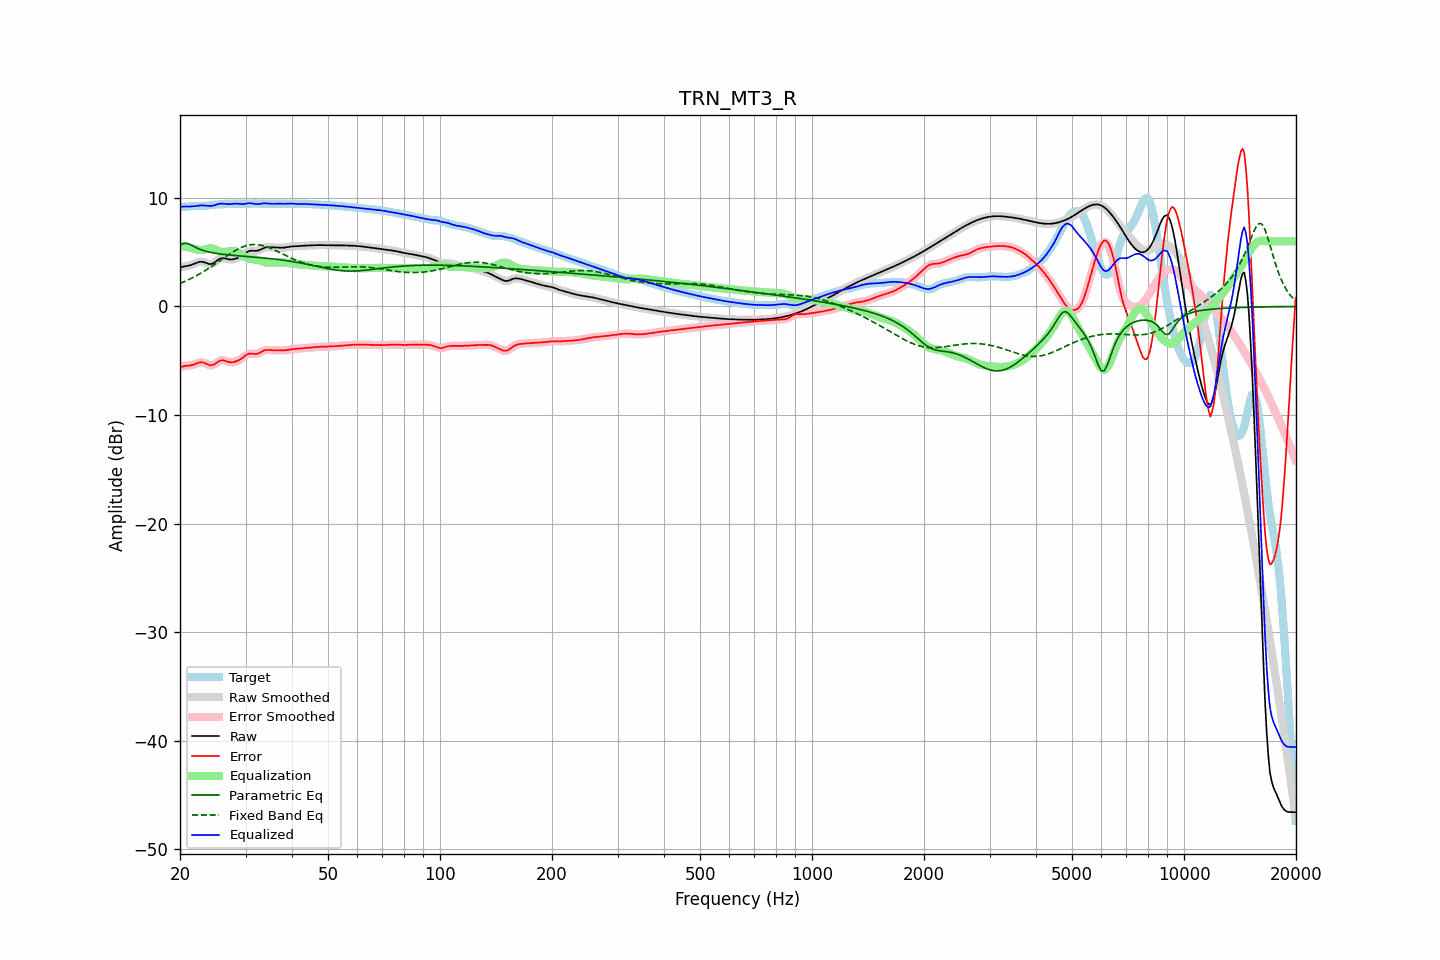

Values plotted in this chart, from the file beside it:
frequency, raw, error, smoothed, error_smoothed, equalization, parametric_eq, fixed_band_eq, equalized_raw, equalized_smoothed, target
20.00, 3.57, -5.60, 3.57, -5.60, 5.58, 5.66, 2.12, 9.15, 9.16, 9.17
20.20, 3.62, -5.55, 3.62, -5.56, 5.56, 5.73, 2.18, 9.18, 9.18, 9.17
20.40, 3.66, -5.51, 3.66, -5.52, 5.54, 5.79, 2.24, 9.20, 9.19, 9.18
20.61, 3.70, -5.49, 3.69, -5.49, 5.51, 5.80, 2.30, 9.21, 9.20, 9.18
20.81, 3.72, -5.47, 3.72, -5.47, 5.48, 5.82, 2.37, 9.20, 9.20, 9.19
21.02, 3.75, -5.46, 3.75, -5.46, 5.45, 5.77, 2.44, 9.20, 9.20, 9.21
21.23, 3.78, -5.44, 3.78, -5.44, 5.42, 5.73, 2.51, 9.20, 9.20, 9.22
21.44, 3.82, -5.42, 3.82, -5.41, 5.39, 5.65, 2.58, 9.21, 9.21, 9.24
21.66, 3.88, -5.37, 3.88, -5.38, 5.35, 5.57, 2.66, 9.22, 9.22, 9.25
21.87, 3.94, -5.33, 3.94, -5.32, 5.30, 5.49, 2.74, 9.24, 9.24, 9.26
22.09, 4.00, -5.27, 4.00, -5.27, 5.26, 5.42, 2.81, 9.25, 9.26, 9.27
22.31, 4.06, -5.21, 4.05, -5.21, 5.22, 5.35, 2.90, 9.28, 9.27, 9.27
22.54, 4.10, -5.16, 4.10, -5.16, 5.20, 5.29, 2.98, 9.29, 9.29, 9.26
22.76, 4.12, -5.14, 4.11, -5.14, 5.19, 5.23, 3.07, 9.31, 9.30, 9.26
22.99, 4.11, -5.15, 4.10, -5.15, 5.20, 5.18, 3.15, 9.31, 9.30, 9.25
23.22, 4.06, -5.19, 4.06, -5.19, 5.23, 5.13, 3.24, 9.30, 9.30, 9.26
23.45, 4.01, -5.25, 4.01, -5.25, 5.27, 5.09, 3.33, 9.28, 9.28, 9.26
23.69, 3.96, -5.32, 3.95, -5.32, 5.31, 5.05, 3.43, 9.27, 9.27, 9.28
23.92, 3.91, -5.39, 3.92, -5.38, 5.34, 5.01, 3.52, 9.25, 9.26, 9.30
24.16, 3.90, -5.42, 3.91, -5.41, 5.35, 4.98, 3.62, 9.25, 9.26, 9.32
24.40, 3.94, -5.41, 3.94, -5.40, 5.34, 4.95, 3.72, 9.27, 9.28, 9.34
24.65, 4.01, -5.36, 4.01, -5.35, 5.30, 4.92, 3.82, 9.31, 9.31, 9.36
24.89, 4.11, -5.27, 4.11, -5.26, 5.24, 4.90, 3.92, 9.35, 9.35, 9.38
25.14, 4.22, -5.16, 4.22, -5.16, 5.18, 4.88, 4.02, 9.40, 9.40, 9.39
25.39, 4.33, -5.06, 4.33, -5.07, 5.11, 4.85, 4.12, 9.45, 9.44, 9.39
25.65, 4.40, -5.00, 4.40, -5.00, 5.06, 4.83, 4.23, 9.46, 9.46, 9.40
25.91, 4.45, -4.96, 4.44, -4.96, 5.03, 4.82, 4.33, 9.47, 9.47, 9.41
26.16, 4.45, -4.96, 4.45, -4.97, 5.01, 4.80, 4.43, 9.47, 9.46, 9.42
26.43, 4.43, -5.00, 4.43, -5.00, 5.02, 4.78, 4.54, 9.45, 9.45, 9.43
26.69, 4.39, -5.05, 4.39, -5.05, 5.04, 4.77, 4.64, 9.43, 9.44, 9.44
26.96, 4.35, -5.10, 4.35, -5.10, 5.07, 4.75, 4.74, 9.42, 9.43, 9.46
27.23, 4.33, -5.14, 4.33, -5.13, 5.10, 4.74, 4.84, 9.43, 9.43, 9.46
27.50, 4.33, -5.14, 4.33, -5.14, 5.12, 4.72, 4.93, 9.44, 9.44, 9.47
27.77, 4.35, -5.13, 4.34, -5.13, 5.12, 4.71, 5.02, 9.46, 9.46, 9.47
28.05, 4.38, -5.10, 4.38, -5.10, 5.09, 4.70, 5.11, 9.47, 9.47, 9.48
28.33, 4.42, -5.05, 4.42, -5.05, 5.05, 4.69, 5.20, 9.47, 9.47, 9.47
28.62, 4.48, -5.00, 4.48, -5.00, 4.98, 4.67, 5.28, 9.46, 9.46, 9.47
28.90, 4.54, -4.92, 4.54, -4.92, 4.90, 4.66, 5.35, 9.44, 9.44, 9.47
29.19, 4.63, -4.83, 4.63, -4.83, 4.80, 4.65, 5.42, 9.43, 9.43, 9.46
29.48, 4.72, -4.73, 4.72, -4.72, 4.70, 4.64, 5.48, 9.42, 9.43, 9.45
29.78, 4.83, -4.61, 4.83, -4.61, 4.61, 4.63, 5.54, 9.44, 9.44, 9.44
30.08, 4.94, -4.49, 4.94, -4.50, 4.53, 4.62, 5.58, 9.47, 9.47, 9.43
30.38, 5.03, -4.40, 5.03, -4.41, 4.46, 4.60, 5.63, 9.50, 9.49, 9.43
30.68, 5.10, -4.34, 5.10, -4.35, 4.41, 4.59, 5.66, 9.51, 9.51, 9.45
30.99, 5.13, -4.34, 5.13, -4.34, 4.38, 4.58, 5.68, 9.51, 9.51, 9.46
31.30, 5.13, -4.35, 5.13, -4.35, 4.36, 4.57, 5.70, 9.49, 9.49, 9.48
31.61, 5.12, -4.37, 5.12, -4.37, 4.34, 4.55, 5.71, 9.46, 9.46, 9.49
31.93, 5.11, -4.38, 5.12, -4.37, 4.32, 4.54, 5.70, 9.44, 9.44, 9.50
32.24, 5.13, -4.36, 5.14, -4.36, 4.30, 4.53, 5.70, 9.43, 9.43, 9.49
32.57, 5.17, -4.31, 5.17, -4.31, 4.26, 4.52, 5.68, 9.43, 9.44, 9.48
32.89, 5.24, -4.23, 5.24, -4.23, 4.22, 4.50, 5.65, 9.45, 9.45, 9.47
33.22, 5.31, -4.15, 5.31, -4.15, 4.17, 4.49, 5.62, 9.48, 9.48, 9.46
33.55, 5.38, -4.07, 5.38, -4.08, 4.12, 4.47, 5.59, 9.50, 9.49, 9.45
33.89, 5.43, -4.03, 5.43, -4.03, 4.07, 4.46, 5.54, 9.50, 9.50, 9.46
34.23, 5.46, -4.01, 5.46, -4.01, 4.04, 4.44, 5.49, 9.49, 9.49, 9.46
34.57, 5.47, -4.00, 5.46, -4.00, 4.02, 4.43, 5.44, 9.48, 9.48, 9.47
34.92, 5.46, -4.01, 5.46, -4.01, 4.01, 4.41, 5.38, 9.47, 9.47, 9.47
35.27, 5.45, -4.03, 5.45, -4.03, 4.01, 4.40, 5.31, 9.46, 9.46, 9.47
35.62, 5.43, -4.04, 5.43, -4.04, 4.02, 4.38, 5.25, 9.46, 9.46, 9.47
35.97, 5.42, -4.04, 5.42, -4.04, 4.03, 4.36, 5.18, 9.46, 9.46, 9.47
... 635 more rows
